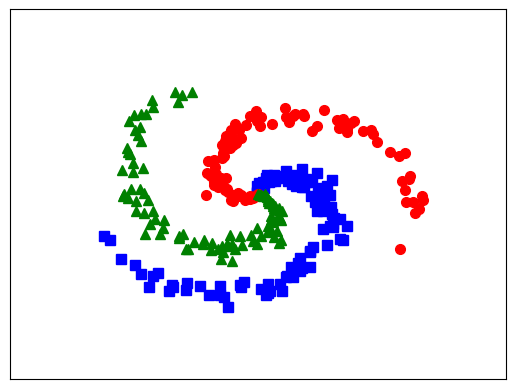

Python code for this plot:
from __future__ import division, print_function, unicode_literals
import math
import numpy as np
import matplotlib.pyplot as plt

N = 100 # mau
d0 = 2 # chieu
C = 3 #  lop
X = np.zeros((d0, N*C)) # Một ma trận gồm d0 hàng và N * C cột, được sử dụng để lưu trữ dữ liệu.
y = np.zeros(N*C, dtype='uint8') # Một mảng chứa nhãn lớp của các điểm dữ liệu.

for j in range(C):
  ix = range(N*j,N*(j+1))
  r = np.linspace(0.0,1,N) # radius
  t = np.linspace(j*4,(j+1)*4,N) + np.random.randn(N)*0.2 # một dãy giá trị góc theta, được tạo bằng cách tạo một dãy tuyến tính từ j * 4 đến (j + 1) * 4 và thêm nhiễu ngẫu nhiên.
  X[:,ix] = np.c_[r*np.sin(t), r*np.cos(t)].T # được cập nhật với các điểm dữ liệu dựa trên r và t, sau đó, y được cập nhật với nhãn lớp.
  y[ix] = j

#ve do thi
plt.plot(X[0,:N], X[1,:N], 'bs', markersize = 7);
plt.plot(X[0,N:2*N], X[1,N:2*N], 'ro', markersize = 7);
plt.plot(X[0,2*N:], X[1,2*N:], 'g^', markersize = 7);
# chỉnh đồ thị
plt.xlim([-1.5, 1.5])
plt.ylim([-1.5, 1.5])
cur_axes = plt.gca()
cur_axes.axes.get_xaxis().set_ticks([])
cur_axes.axes.get_yaxis().set_ticks([])

#tạo vùng màu
plt.savefig('plong.jpg', bbox_inches='tight', dpi = 800)
plt.show()

def softmax(V):
    e_V = np.exp(V - np.max(V, axis = 0, keepdims = True))
    Z = e_V / e_V.sum(axis = 0)
    return Z

#one-hot coding
from scipy import sparse
def convert_labels(y, C = 3):
    Y = sparse.coo_matrix((np.ones_like(y),
        (y, np.arange(len(y)))), shape = (C, len(y))).toarray()
    return Y

# cost or loss function  hàm chi phí , hàm tổn hao
def cost(Y, Yhat):
    return -np.sum(Y*np.log(Yhat))/Y.shape[1]
d0 = 2
d1 = h = 100
d2 = C = 3
 #Tạo ma trận trọng số ngẫu nhiên
W1 = 0.01*np.random.randn(d0, d1) #d0 : d1 (số hàng : số cột)
b1 = np.zeros((d1, 1))
W2 = 0.01*np.random.randn(d1, d2) #d0 : d2 (số hàng : số cột)
b2 = np.zeros((d2, 1))
#
Y = convert_labels(y, C)
N = X.shape[1]# số lượng mẫu = cột của ma trận X
eta = 1 # learning rate
for i in range(10000):

    Z1 = np.dot(W1.T, X) + b1
    A1 = np.maximum(Z1, 0)  #đầu vào z1 , đầu ra A1
    Z2 = np.dot(W2.T, A1) + b2

    Yhat = softmax(Z2)
    # compute the loss: average cross-entropy loss
    loss = cost(Y, Yhat)
    # print loss after each 1000 iterations
    if i %1000 == 0:
        print("iter %d , loss: %f" %(i, loss))
    # backpropagation
    E2 = (Yhat - Y )/N
    dW2 = np.dot(A1, E2.T)
    db2 = np.sum(E2, axis = 1, keepdims = True)
    E1 = np.dot(W2, E2)
    E1[Z1 <= 0] = 0 # gradient of ReLU
    dW1 = np.dot(X, E1.T)
    db1 = np.sum(E1, axis = 1, keepdims = True)
    #
    W1 += -eta*dW1
    b1 += -eta*db1
    W2 += -eta*dW2
    b2 += -eta*db2

Z1 = np.dot(W1.T, X) + b1
A1 = np.maximum(Z1, 0)
Z2 = np.dot(W2.T, A1) + b2
predicted_class = np.argmax(Z2, axis=0)
print('training accuracy: %.2f %%' % (100*np.mean(predicted_class == y)))
